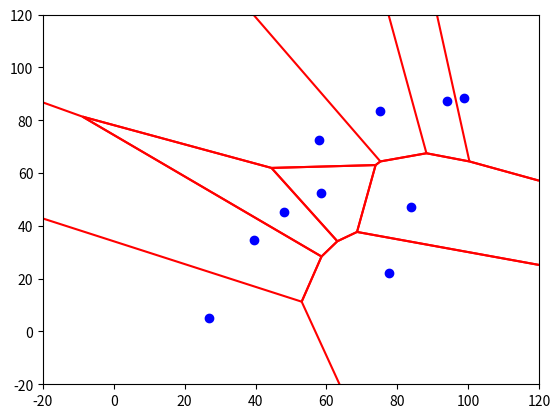

Source code (Python):
import sys

import matplotlib.pyplot as plt
import matplotlib.tri
import numpy as np


def circumcircle2(T):
    P1, P2, P3 = T[:, 0], T[:, 1], T[:, 2]
    b = P2 - P1
    c = P3 - P1
    d = 2 * (b[:, 0] * c[:, 1] - b[:, 1] * c[:, 0])
    center_x = (c[:, 1] * (np.square(b[:, 0]) + np.square(b[:, 1])) - b[:, 1] * (np.square(c[:, 0]) + np.square(c[:, 1]))) / d + P1[:, 0]
    center_y = (b[:, 0] * (np.square(c[:, 0]) + np.square(c[:, 1])) - c[:, 0] * (np.square(b[:, 0]) + np.square(b[:, 1]))) / d + P1[:, 1]
    return np.array((center_x, center_y)).T


def check_outside(point, bbox):
    point = np.round(point, 4)
    return point[0] < bbox[0] or point[0] > bbox[2] or point[1] < bbox[1] or point[1] > bbox[3]


def move_point(start, end, bbox):
    vector = end - start
    c = calc_shift(start, vector, bbox)
    if 0 < c < 1:
        start = start + c * vector
        return start


def calc_shift(point, vector, bbox):
    c = sys.float_info.max
    for l, m in enumerate(bbox):
        a = (float(m) - point[l % 2]) / vector[l % 2]
        if a > 0 and not check_outside(point + a * vector, bbox):
            if abs(a) < abs(c):
                c = a
    return c if c < sys.float_info.max else None


def voronoi2(P, bbox=None):
    if not isinstance(P, np.ndarray):
        P = np.array(P)
    if not bbox:
        xmin = P[:, 0].min()
        xmax = P[:, 0].max()
        ymin = P[:, 1].min()
        ymax = P[:, 1].max()
        xrange = (xmax - xmin) * 0.3333333
        yrange = (ymax - ymin) * 0.3333333
        bbox = (xmin - xrange, ymin - yrange, xmax + xrange, ymax + yrange)
    bbox = np.round(bbox, 4)
    D = matplotlib.tri.Triangulation(P[:, 0], P[:, 1])
    T = D.triangles
    n = T.shape[0]
    C = circumcircle2(P[T])
    segments = []
    for i in range(n):
        for j in range(3):
            k = D.neighbors[i][j]
            if k != -1:
                # cut segment to part in bbox
                start, end = C[i], C[k]
                if check_outside(start, bbox):
                    start = move_point(start, end, bbox)
                    if start is None:
                        continue
                if check_outside(end, bbox):
                    end = move_point(end, start, bbox)
                    if end is None:
                        continue
                segments.append([start, end])
            else:
                # ignore center outside of bbox
                if check_outside(C[i], bbox):
                    continue
                first, second, third = P[T[i, j]], P[T[i, (j + 1) % 3]], P[T[i, (j + 2) % 3]]
                edge = np.array([first, second])
                vector = np.array([[0, 1], [-1, 0]]).dot(edge[1] - edge[0])
                line = lambda p: (p[0] - first[0]) * (second[1] - first[1]) / (second[0] - first[0]) - p[1] + first[1]
                orientation = np.sign(line(third)) * np.sign(line(first + vector))
                if orientation > 0:
                    vector = -orientation * vector
                c = calc_shift(C[i], vector, bbox)
                if c is not None:
                    segments.append([C[i], C[i] + c * vector])
    return segments


if __name__ == '__main__':
    points = np.random.rand(10, 2) * 100
    lines = voronoi2(points, (-20, -20, 120, 120))
    plt.scatter(points[:, 0], points[:, 1], color="blue")
    lines = matplotlib.collections.LineCollection(lines, color='red')
    plt.gca().add_collection(lines)
    plt.axis((-20, 120, -20, 120))
    plt.show()
    print('asd')
